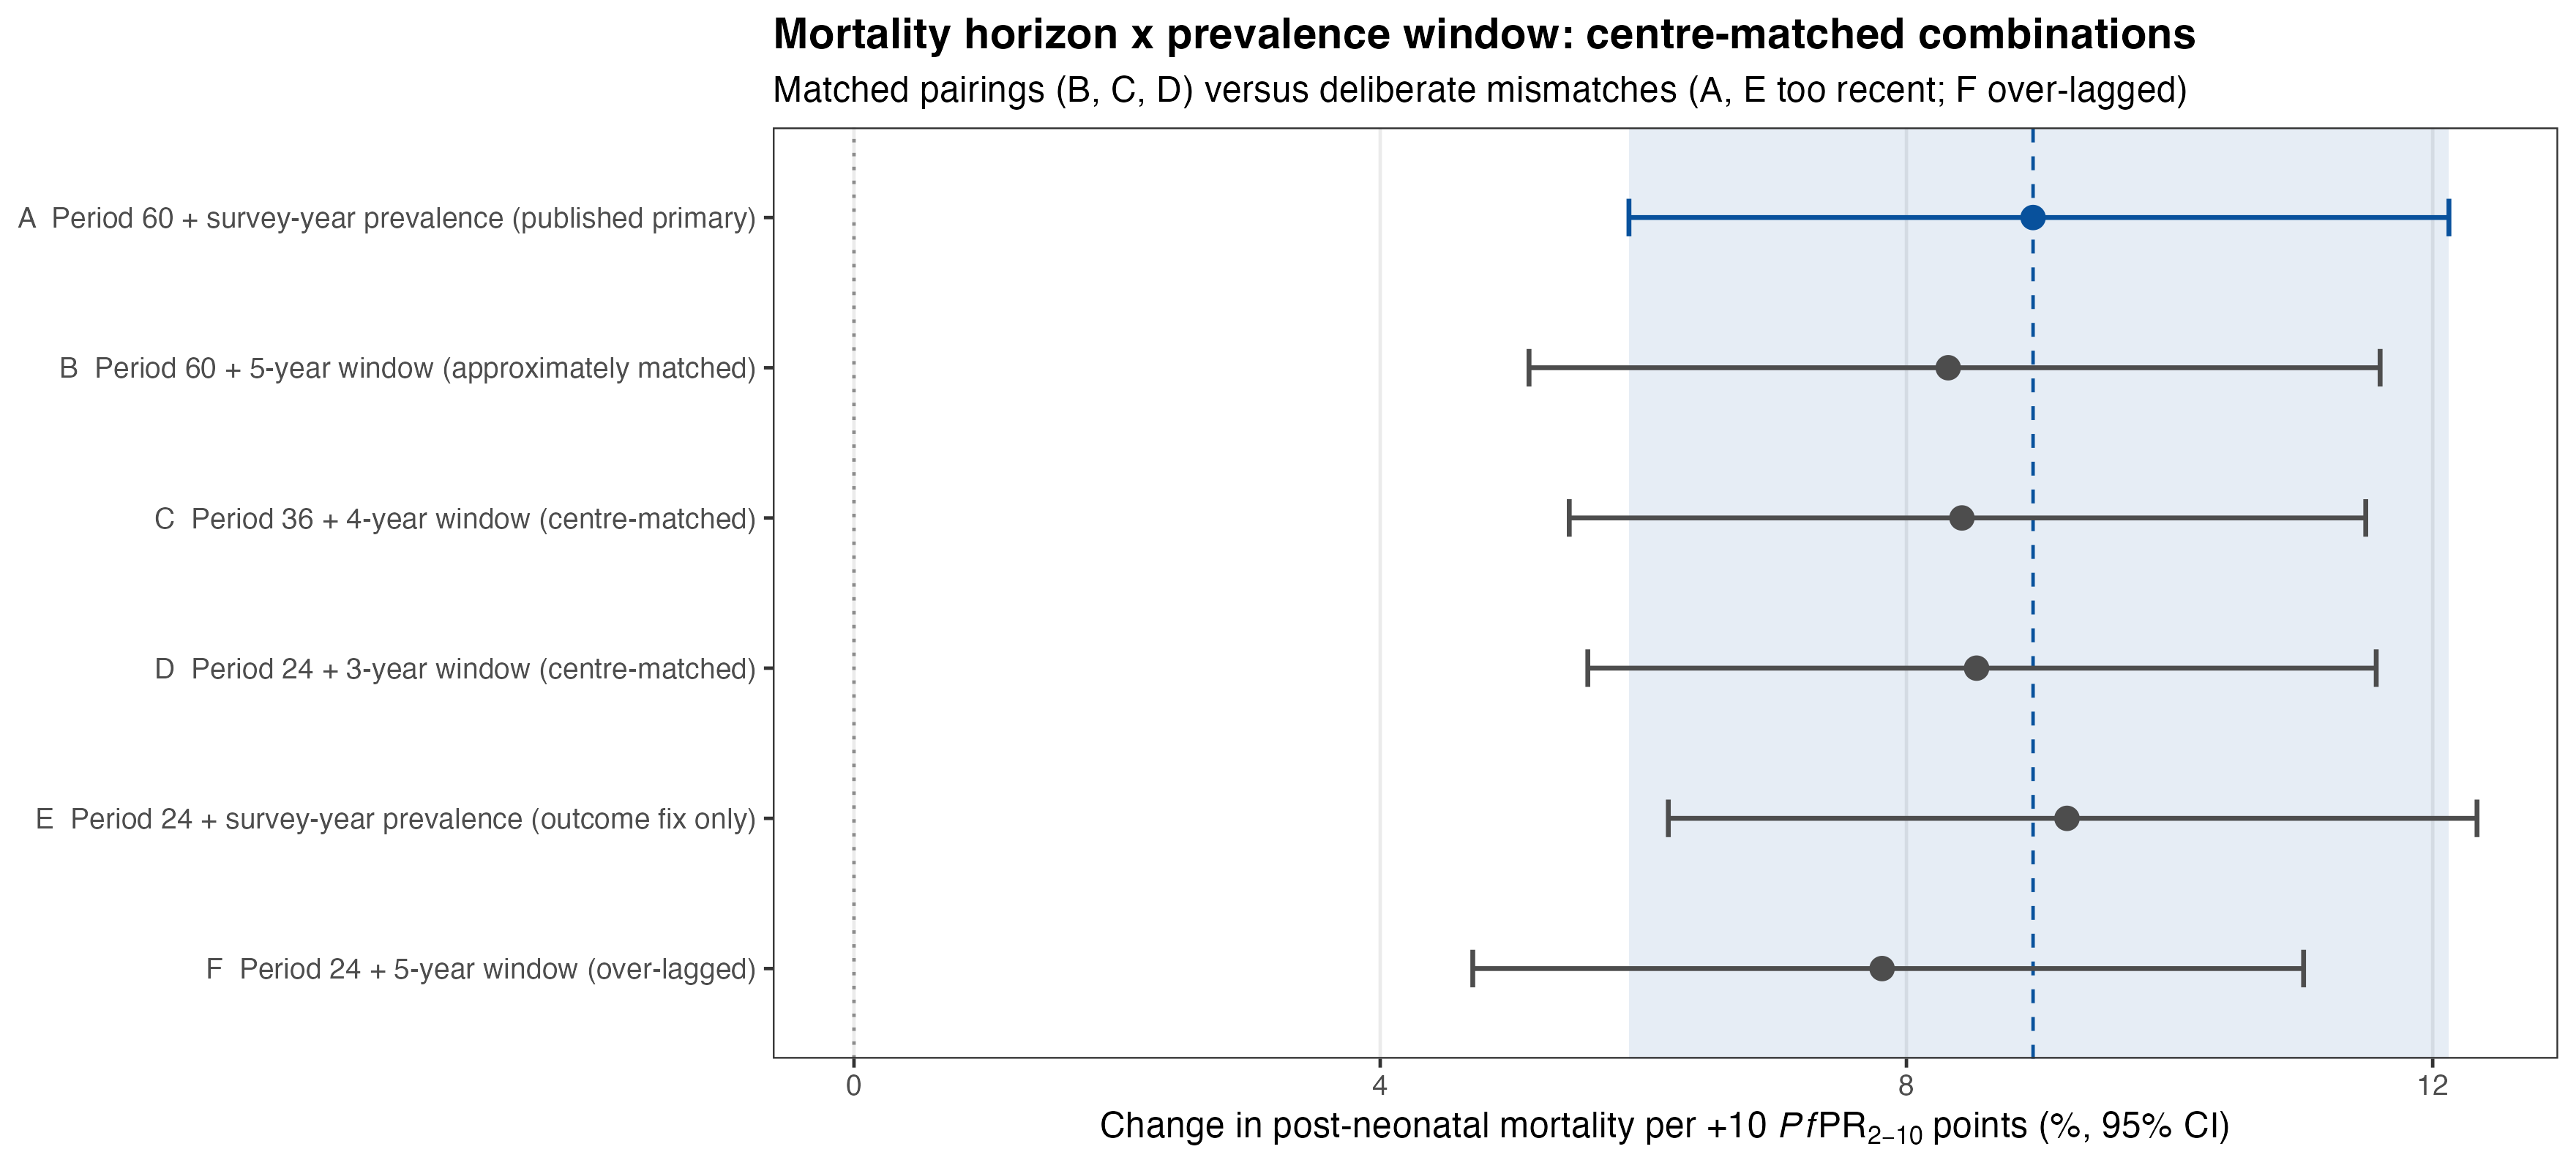

Data behind this chart, as committed beside it:
label, n, median_exposure, pct_change_per_10, lo, hi, ci_width, p_value, af10, af30, af50
A  Period 60 + survey-year prevalence (p…, 876, 696, 8.963, 5.891, 12.12, 6.233, 4.02975373691756e-09, 15.48, 35.89, 41.61
B  Period 60 + 5-year window (approximat…, 876, 696, 8.317, 5.131, 11.6, 6.469, 1.56581466480724e-07, 14.58, 32.86, 38.87
C  Period 36 + 4-year window (centre-mat…, 876, 572, 8.422, 5.437, 11.49, 6.054, 1.37002525348701e-08, 12.75, 30.85, 37.96
D  Period 24 + 3-year window (centre-mat…, 872, 502, 8.533, 5.578, 11.57, 5.993, 6.10161283636028e-09, 10.03, 26.64, 36.12
E  Period 24 + survey-year prevalence (o…, 872, 502, 9.22, 6.19, 12.34, 6.147, 8.0621192213599e-10, 11.85, 31.21, 39.68
F  Period 24 + 5-year window (over-lagge…, 872, 502, 7.815, 4.703, 11.02, 6.315, 4.74533019544965e-07, 9.28, 24.79, 33.56
